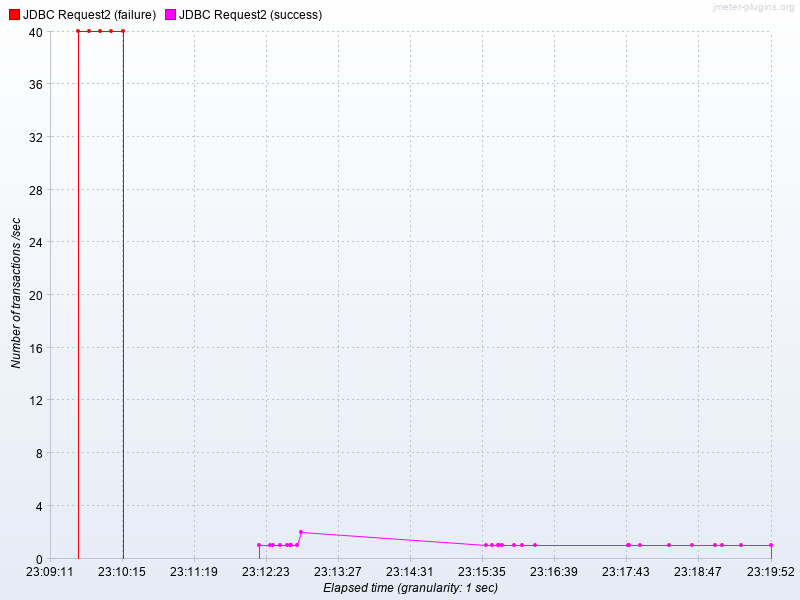

Source data for this figure (header and first rows):
Elapsed time, JDBC Request2 (failure), JDBC Request2 (success)
23:09:36.0, 40.0, 
23:09:46.0, 40.0, 
23:09:56.0, 40.0, 
23:10:06.0, 40.0, 
23:10:16.0, 40.0, 
23:12:17.0, , 1.0
23:12:27.0, , 1.0
23:12:30.0, , 1.0
23:12:36.0, , 1.0
23:12:42.0, , 1.0
23:12:45.0, , 1.0
23:12:46.0, , 1.0
23:12:51.0, , 1.0
23:12:55.0, , 2.0
23:15:39.0, , 1.0
23:15:44.0, , 1.0
23:15:50.0, , 1.0
23:15:51.0, , 1.0
23:15:53.0, , 1.0
23:16:04.0, , 1.0
23:16:11.0, , 1.0
23:16:23.0, , 1.0
23:17:45.0, , 1.0
23:17:46.0, , 1.0
23:17:56.0, , 1.0
23:18:22.0, , 1.0
23:18:42.0, , 1.0
23:19:03.0, , 1.0
23:19:09.0, , 1.0
23:19:26.0, , 1.0
23:19:52.0, , 1.0
